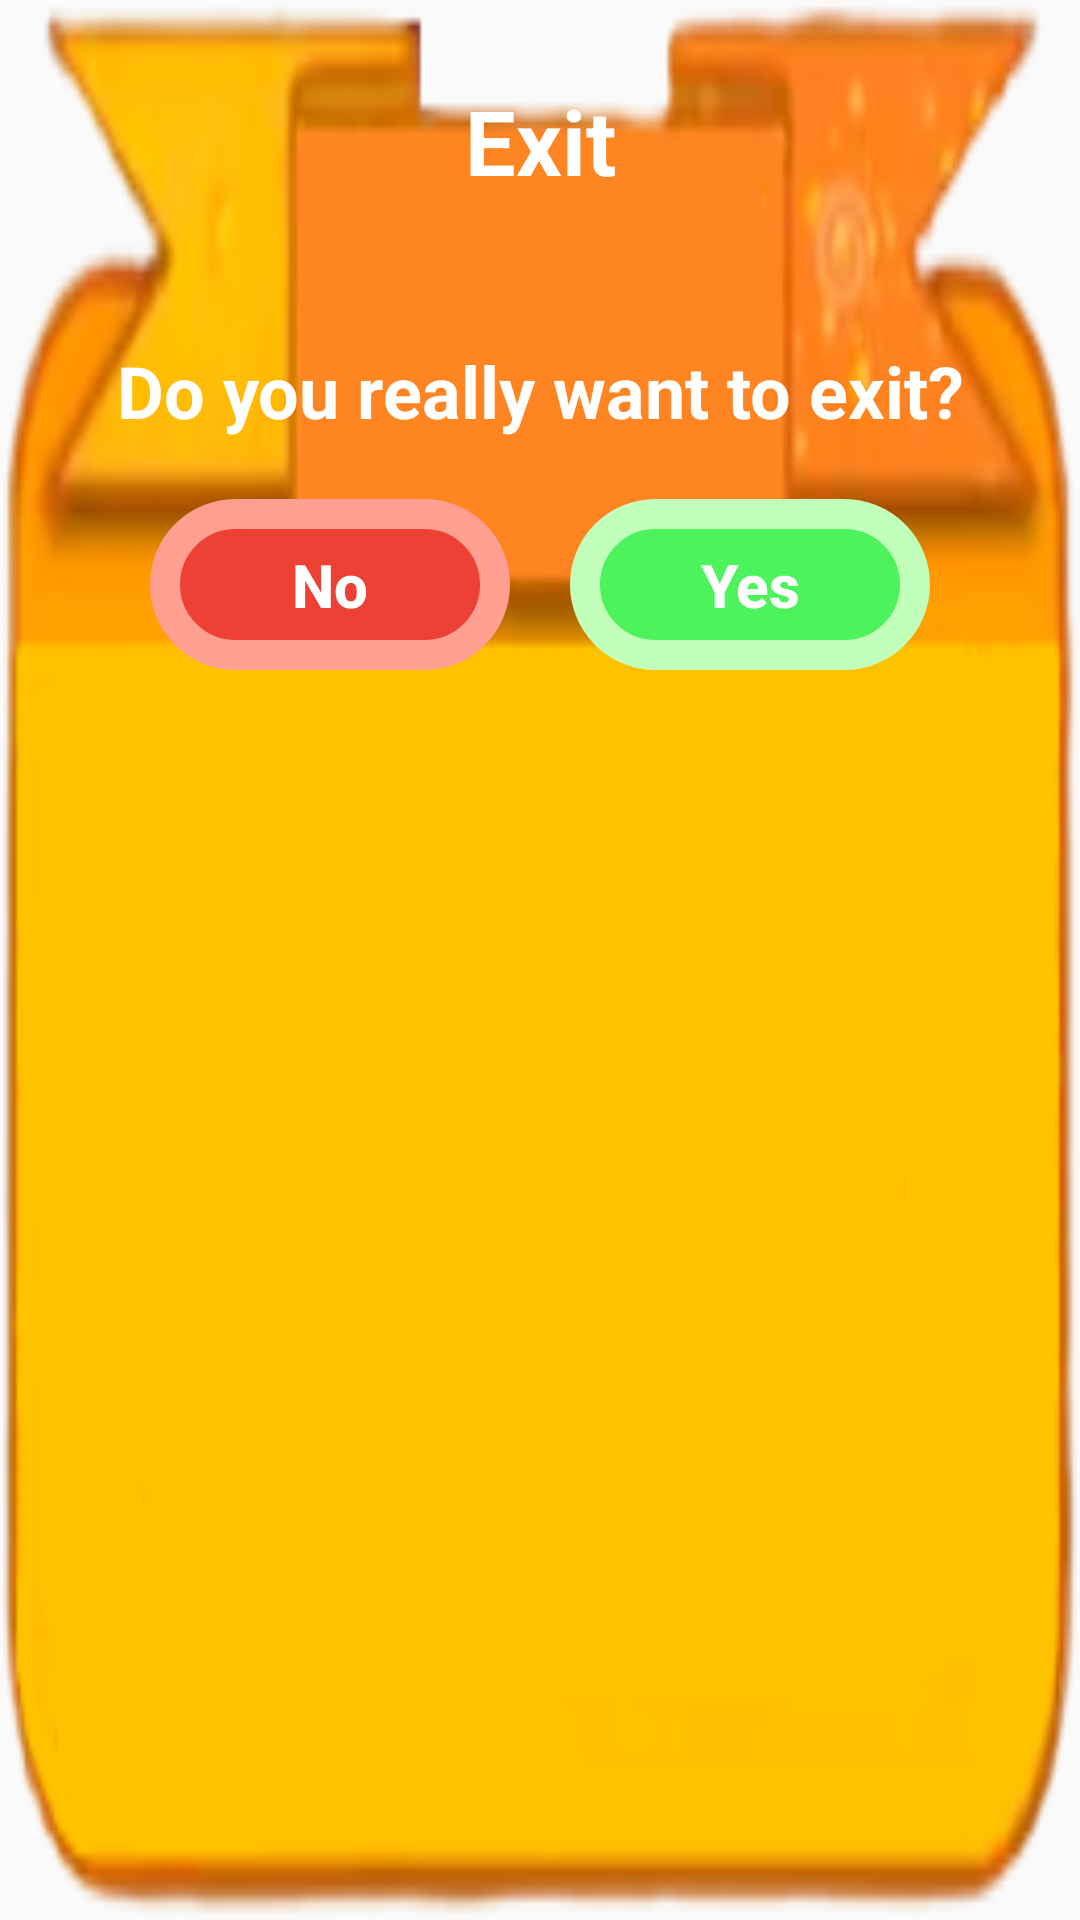

Write the Android layout XML for this screen, with the resource values it uses.
<!-- AndroidManifest.xml: application theme AppTheme -->
<!-- res/layout/fragment_exit_dialog.xml -->
<?xml version="1.0" encoding="utf-8"?>
<FrameLayout xmlns:android="http://schemas.android.com/apk/res/android"
    android:layout_width="match_parent"
    android:layout_height="wrap_content"
    android:background="@color/no_color">

    <RelativeLayout
        android:layout_width="match_parent"
        android:layout_height="match_parent"
        android:background="@drawable/dialoggame">

        <TextView
            android:id="@+id/tv_exit"
            android:layout_width="wrap_content"
            android:layout_height="@dimen/dms_50dp"
            android:layout_alignParentLeft="true"
            android:layout_alignParentRight="true"
            android:layout_marginTop="@dimen/dms_22dp"
            android:gravity="center"
            android:text="@string/exit"
            android:textColor="@android:color/white"
            android:textSize="@dimen/dm_30sp"
            android:textStyle="bold" />

        <TextView
            android:id="@+id/tv_messageExit"
            android:layout_width="wrap_content"
            android:layout_height="wrap_content"
            android:layout_below="@id/tv_exit"
            android:layout_alignParentLeft="true"
            android:layout_alignParentRight="true"
            android:padding="@dimen/dms_20dp"
            android:text="@string/text_exit2"
            android:layout_marginTop="@dimen/dms_22dp"
            android:gravity="center"
            android:textColor="@android:color/white"
            android:textSize="@dimen/dm_24sp"
            android:textStyle="bold" />

        <LinearLayout
            android:layout_width="match_parent"
            android:layout_height="wrap_content"
            android:layout_below="@id/tv_messageExit"
            android:layout_marginBottom="@dimen/dms_30dp"
            android:gravity="center"
            android:orientation="horizontal">

            <Button
                android:id="@+id/btn_noExit"
                android:layout_width="@dimen/dms_120dp"
                android:layout_height="wrap_content"
                android:layout_marginRight="@dimen/dms_20dp"
                android:background="@drawable/custom_botton_dialog"
                android:backgroundTint="@color/red_button"
                android:backgroundTintMode="add"
                android:padding="@dimen/dms_15dp"
                android:text="@string/no"
                android:textAllCaps="false"
                android:textColor="@android:color/white"
                android:textSize="@dimen/dm_20sp"
                android:textStyle="bold" />

            <Button
                android:id="@+id/btn_yesExit"
                android:layout_width="@dimen/dms_120dp"
                android:layout_height="wrap_content"
                android:background="@drawable/custom_botton_dialog"
                android:backgroundTint="@color/green_button"
                android:backgroundTintMode="add"
                android:padding="@dimen/dms_15dp"
                android:text="@string/yes"
                android:textAllCaps="false"
                android:textColor="@android:color/white"
                android:textSize="@dimen/dm_20sp"
                android:textStyle="bold" />

        </LinearLayout>

    </RelativeLayout>

</FrameLayout>
<!-- resources referenced by this layout -->
<resources>
  <color name="green_button">#4DF35D</color>
  <color name="no_color">#00000000</color>
  <color name="red_button">#F7F44336</color>
  <dimen name="dm_20sp">20sp</dimen>
  <dimen name="dm_24sp">24sp</dimen>
  <dimen name="dm_30sp">30sp</dimen>
  <dimen name="dms_120dp">120dp</dimen>
  <dimen name="dms_15dp">15dp</dimen>
  <dimen name="dms_20dp">20dp</dimen>
  <dimen name="dms_22dp">22dp</dimen>
  <dimen name="dms_30dp">30dp</dimen>
  <dimen name="dms_50dp">50dp</dimen>
  <!-- drawable custom_botton_dialog (drawable) -->
  <?xml version="1.0" encoding="utf-8"?>
  <selector xmlns:android="http://schemas.android.com/apk/res/android">
      <item>
          <shape android:shape="rectangle">
              <corners android:radius="30dp" />
              <stroke android:width="10dp" android:color="#755E5E"/>
          </shape>
      </item>
  </selector>
  <!-- drawable dialoggame: png bitmap (drawable, 22633 bytes) -->
  <string name="exit">Exit</string>
  <string name="no">No</string>
  <string name="text_exit2">Do you really want to exit?</string>
  <string name="yes">Yes</string>
  <style name="AppTheme" parent="Theme.AppCompat.Light.NoActionBar">
          
          <item name="colorPrimary">@color/no_color</item>
          <item name="colorPrimaryDark">@color/no_color</item>
          <item name="colorAccent">@color/no_color</item>
          <item name="android:navigationBarColor">@color/no_color</item>
      </style>
</resources>
